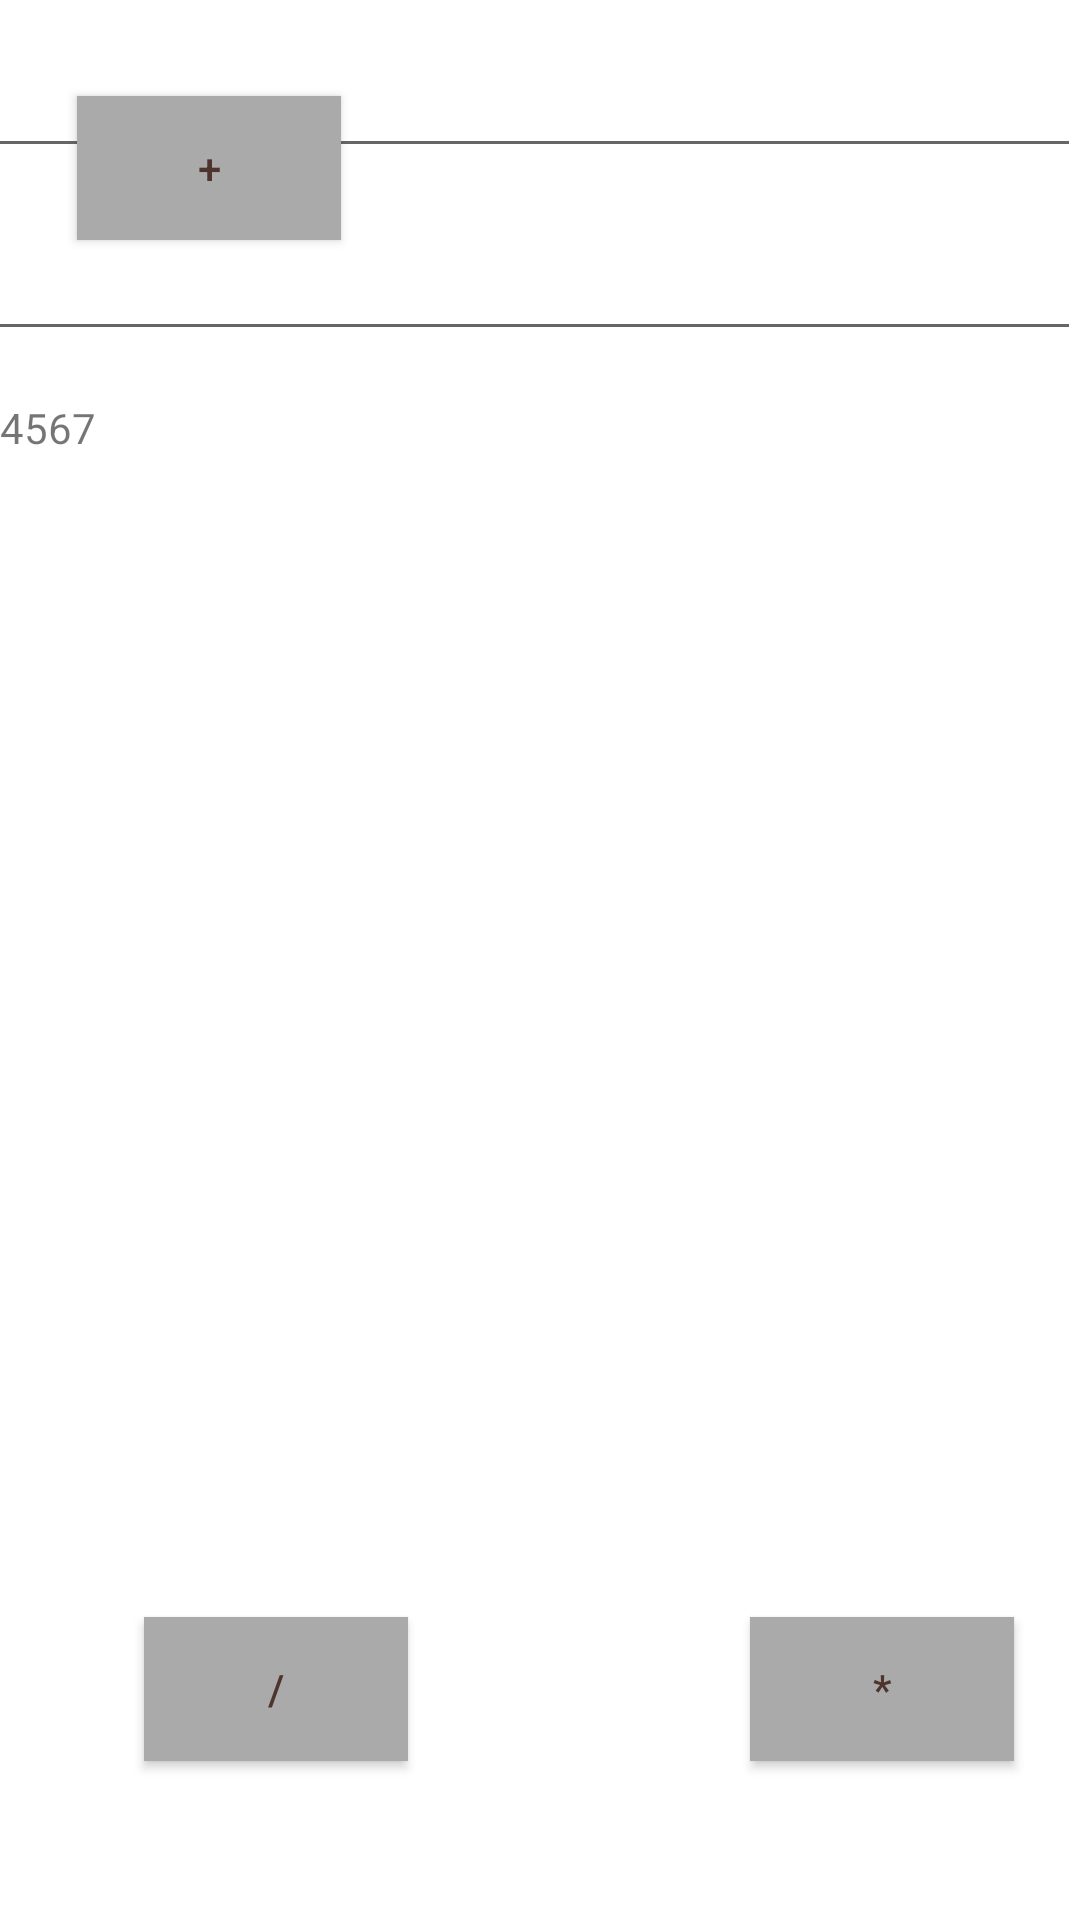

Android layout source for this screen:
<!-- AndroidManifest.xml: application theme Theme.HGJH9 -->
<!-- res/layout/activity_main4.xml -->
<?xml version="1.0" encoding="utf-8"?>
<androidx.constraintlayout.widget.ConstraintLayout xmlns:android="http://schemas.android.com/apk/res/android"
    xmlns:app="http://schemas.android.com/apk/res-auto"
    xmlns:tools="http://schemas.android.com/tools"
    android:layout_width="match_parent"
    android:layout_height="match_parent"
    tools:context=".MainActivity4"
    android:orientation="vertical">

    <Button
        android:id="@+id/button9"
        android:layout_width="wrap_content"
        android:layout_height="wrap_content"
        android:layout_marginStart="51dp"
        android:layout_marginTop="32dp"
        android:layout_marginEnd="138dp"
        android:background="@android:color/darker_gray"
        android:orientation="vertical"
        android:text="+"
        android:textColor="#4E342E"
        app:layout_constraintEnd_toStartOf="@+id/button14"
        app:layout_constraintStart_toStartOf="parent"
        app:layout_constraintTop_toTopOf="parent"
        app:strokeColor="#100F0F"
        tools:ignore="MissingConstraints" />

    <Button
        android:id="@+id/button14"
        android:layout_width="wrap_content"
        android:layout_height="48dp"
        android:layout_marginTop="32dp"
        android:layout_marginEnd="46dp"
        android:layout_marginBottom="141dp"
        android:background="@android:color/darker_gray"
        android:orientation="vertical"
        android:text="-"
        android:textColor="#4E342E"
        app:layout_constraintBottom_toTopOf="@+id/editTextTextPersonName5"
        app:layout_constraintEnd_toEndOf="parent"
        app:layout_constraintTop_toTopOf="parent"
        app:strokeColor="#0C0909"
        tools:ignore="MissingConstraints" />

    <EditText
        android:id="@+id/editTextTextPersonName5"
        android:layout_width="413dp"
        android:layout_height="56dp"
        android:ems="10"
        android:inputType="textPersonName"
        android:orientation="vertical"
        android:text="1234"
        app:layout_constraintEnd_toEndOf="parent"
        app:layout_constraintHorizontal_bias="1.0"
        app:layout_constraintStart_toStartOf="parent"
        tools:ignore="MissingConstraints"
        tools:layout_editor_absoluteY="221dp" />

    <EditText
        android:id="@+id/editTextTextPersonName6"
        android:layout_width="410dp"
        android:layout_height="61dp"
        android:layout_marginStart="2dp"
        android:ems="10"
        android:inputType="textPersonName"
        android:orientation="vertical"
        android:text="3333"
        app:layout_constraintBottom_toTopOf="@+id/textView4"
        app:layout_constraintEnd_toEndOf="parent"
        app:layout_constraintHorizontal_bias="1.0"
        app:layout_constraintStart_toStartOf="parent"
        app:layout_constraintTop_toBottomOf="@+id/editTextTextPersonName5"
        tools:ignore="MissingConstraints" />

    <TextView
        android:id="@+id/textView4"
        android:layout_width="411dp"
        android:layout_height="50dp"
        android:layout_marginTop="16dp"
        android:orientation="vertical"
        android:text="4567"
        app:layout_constraintStart_toStartOf="parent"
        app:layout_constraintTop_toBottomOf="@+id/editTextTextPersonName6"
        tools:ignore="MissingConstraints" />

    <Button
        android:id="@+id/button15"
        android:layout_width="wrap_content"
        android:layout_height="wrap_content"
        android:layout_marginStart="48dp"
        android:layout_marginTop="236dp"
        android:layout_marginBottom="53dp"
        android:background="@android:color/darker_gray"
        android:orientation="vertical"
        android:text="/"
        android:textColor="#4E342E"
        app:layout_constraintBottom_toBottomOf="parent"
        app:layout_constraintStart_toStartOf="parent"
        app:layout_constraintTop_toBottomOf="@+id/textView4"
        app:layout_constraintVertical_bias="1.0"
        app:strokeColor="#120909"
        tools:ignore="MissingConstraints" />

    <Button
        android:id="@+id/button16"
        android:layout_width="wrap_content"
        android:layout_height="wrap_content"
        android:layout_marginStart="138dp"
        android:layout_marginEnd="46dp"
        android:layout_marginBottom="53dp"
        android:background="@android:color/darker_gray"
        android:orientation="vertical"
        android:text="*"
        android:textColor="#4E342E"
        app:layout_constraintBottom_toBottomOf="parent"
        app:layout_constraintEnd_toEndOf="parent"
        app:layout_constraintStart_toEndOf="@+id/button15"
        app:strokeColor="#191414"
        tools:ignore="MissingConstraints" />
</androidx.constraintlayout.widget.ConstraintLayout>
<!-- resources referenced by this layout -->
<resources>
  <style name="Theme.HGJH9" parent="Theme.MaterialComponents.DayNight.DarkActionBar">
          
          <item name="colorPrimary">@color/purple_500</item>
          <item name="colorPrimaryVariant">@color/purple_700</item>
          <item name="colorOnPrimary">@color/white</item>
          
          <item name="colorSecondary">@color/teal_200</item>
          <item name="colorSecondaryVariant">@color/teal_700</item>
          <item name="colorOnSecondary">@color/black</item>
          
          <item name="android:statusBarColor" tools:targetApi="l">?attr/colorPrimaryVariant</item>
          
      </style>
  <!-- not gathered from this repository: default colours our renderer supplied (Android Studio template values) -->
  <color name="purple_500">#FF6200EE</color>
  <color name="purple_700">#FF3700B3</color>
  <color name="teal_200">#FF03DAC5</color>
  <color name="teal_700">#FF018786</color>
  <color name="black">#FF000000</color>
  <color name="white">#FFFFFFFF</color>
</resources>
